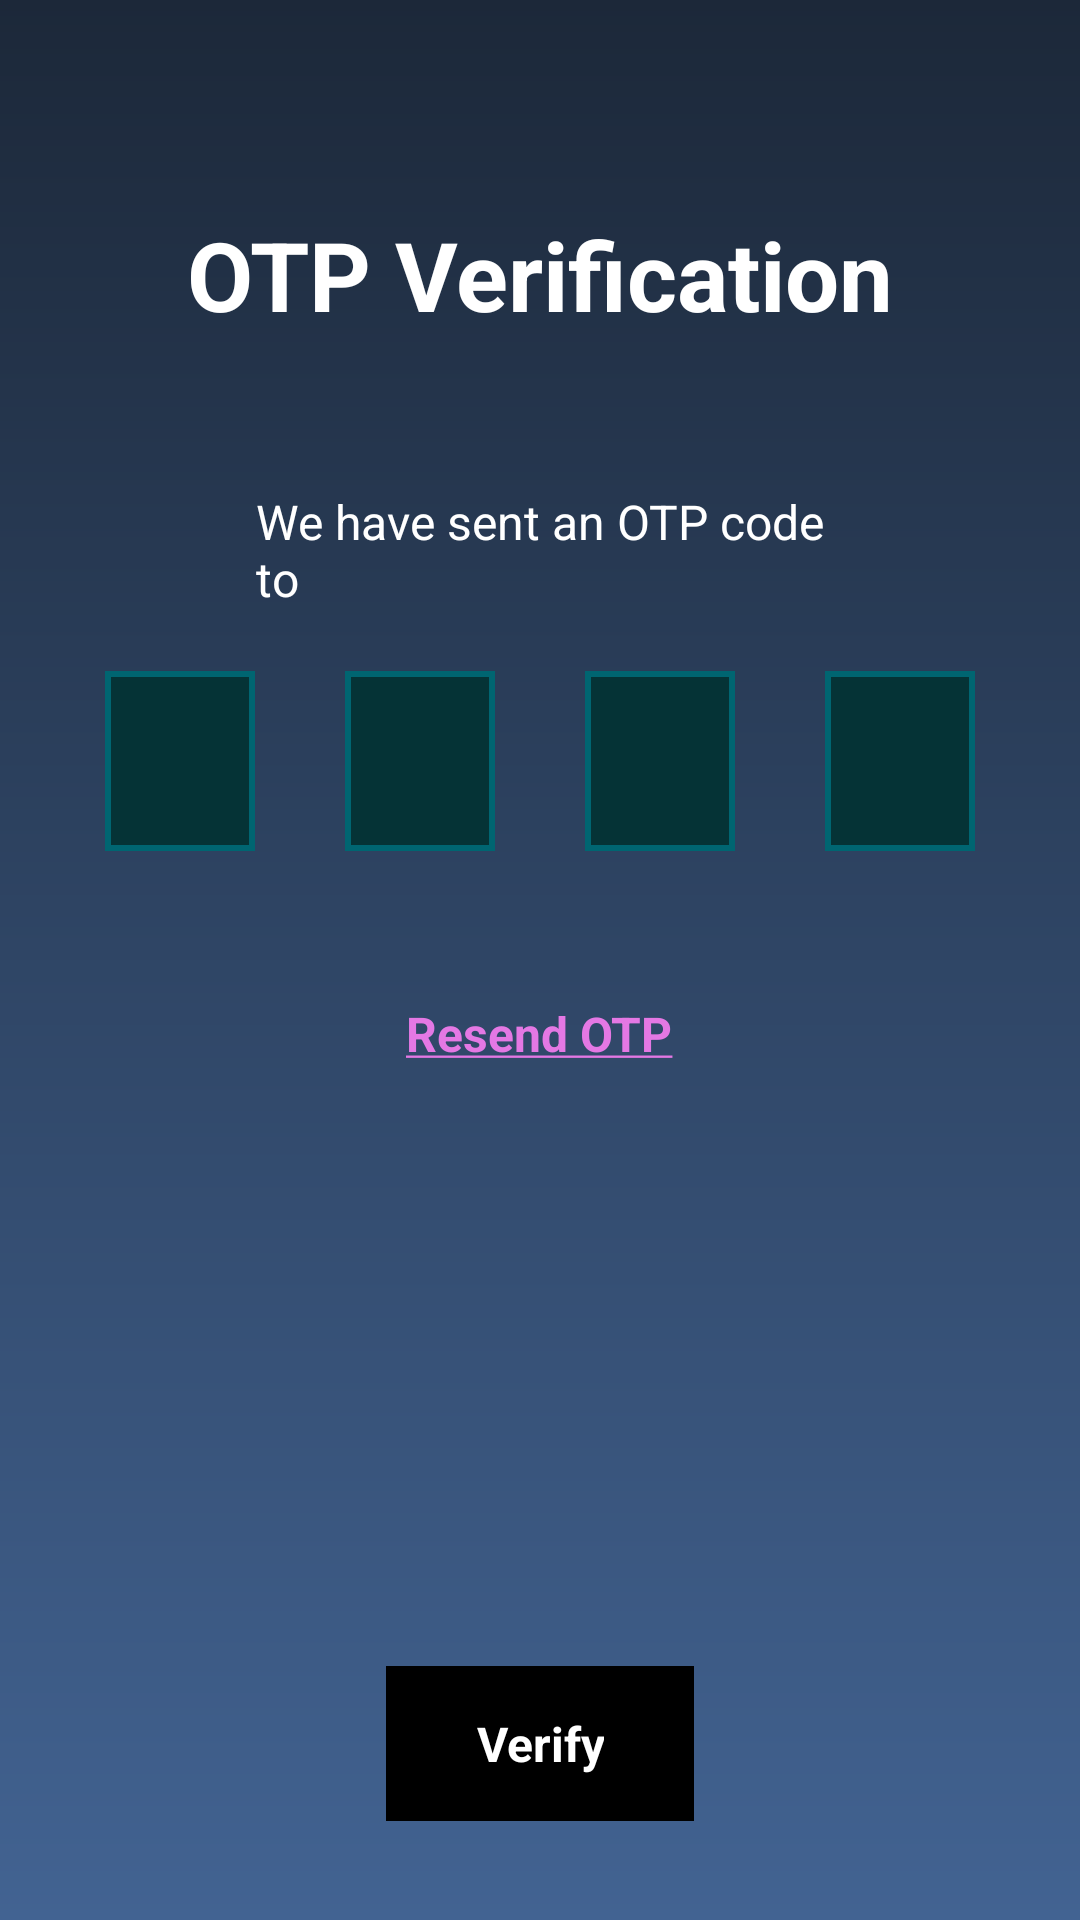

This screen was rendered from an Android layout file. Write that file and the resources it references.
<!-- AndroidManifest.xml: application theme Theme.Arten -->
<!-- res/layout/activity_otp_verify.xml -->
<?xml version="1.0" encoding="utf-8"?>
<LinearLayout xmlns:android="http://schemas.android.com/apk/res/android"
    xmlns:app="http://schemas.android.com/apk/res-auto"
    xmlns:tools="http://schemas.android.com/tools"
    android:id="@+id/main"
    android:layout_width="match_parent"
    android:layout_height="match_parent"
    android:background="@drawable/gradient_background"
    android:gravity="center_horizontal"
    android:orientation="vertical"
    tools:context=".ui.otp.OtpVerifyActivity">

    <TextView
        android:layout_width="wrap_content"
        android:layout_height="wrap_content"
        android:layout_marginTop="70dp"
        android:layout_marginBottom="50dp"
        android:text="@string/otp_verification"
        android:textColor="@color/white"
        android:textSize="32sp"
        android:textStyle="bold"
        app:layout_constraintEnd_toEndOf="parent"
        app:layout_constraintStart_toStartOf="parent"
        app:layout_constraintTop_toTopOf="parent" />

    <TextView
        android:id="@+id/otpSentTo"
        android:layout_width="wrap_content"
        android:layout_height="wrap_content"
        android:layout_gravity="center"
        android:text="@string/we_have_sent_an_otp_code_nto"
        android:textColor="@color/white"
        android:textSize="16sp" />

    <LinearLayout
        android:layout_width="match_parent"
        android:layout_height="60dp"
        android:layout_gravity="center"
        android:layout_marginTop="20dp"
        android:gravity="center"
        android:orientation="horizontal">

        <EditText
            android:id="@+id/otp1"
            android:layout_width="50dp"
            android:layout_height="match_parent"
            android:layout_marginHorizontal="15dp"
            android:autofillHints="phone"
            android:background="@drawable/rectangle_green"
            android:gravity="center"
            android:inputType="number"
            android:labelFor="@+id/otp1"
            android:maxLength="1"
            android:textColor="@color/white"
            android:textSize="25sp" />

        <EditText
            android:id="@+id/otp2"
            android:layout_width="50dp"
            android:layout_height="match_parent"
            android:layout_marginHorizontal="15dp"
            android:autofillHints="phone"
            android:background="@drawable/rectangle_green"
            android:gravity="center"
            android:inputType="number"
            android:maxLength="1"
            android:textColor="@color/white"
            android:textSize="25sp" />

        <EditText
            android:id="@+id/otp3"
            android:layout_width="50dp"
            android:layout_height="match_parent"
            android:layout_marginHorizontal="15dp"
            android:autofillHints="phone"
            android:background="@drawable/rectangle_green"
            android:gravity="center"
            android:inputType="number"
            android:maxLength="1"
            android:textColor="@color/white"
            android:textSize="25sp" />

        <EditText
            android:id="@+id/otp4"
            android:layout_width="50dp"
            android:layout_height="match_parent"
            android:layout_marginHorizontal="15dp"
            android:autofillHints="phone"
            android:background="@drawable/rectangle_green"
            android:gravity="center"
            android:inputType="number"
            android:maxLength="1"
            android:textColor="@color/white"
            android:textSize="25sp" />
    </LinearLayout>

    <TextView
        android:id="@+id/resendOtp"
        android:layout_width="wrap_content"
        android:layout_height="wrap_content"
        android:layout_marginTop="50dp"
        android:text="@string/resend_otp"
        android:textColor="@color/pink"
        android:textSize="16sp"
        android:textStyle="bold" />

    <TextView
        android:id="@+id/verifyOtp"
        android:layout_width="wrap_content"
        android:layout_height="wrap_content"
        android:layout_marginTop="200dp"
        android:background="@color/black"
        android:gravity="center"
        android:paddingHorizontal="30dp"
        android:paddingVertical="15dp"
        android:text="@string/verify"
        android:textColor="@color/white"
        android:textSize="16sp"
        android:textStyle="bold" />

</LinearLayout>
<!-- resources referenced by this layout -->
<resources>
  <color name="black">#FF000000</color>
  <color name="pink">#e478e4</color>
  <color name="white">#FFFFFFFF</color>
  <!-- drawable gradient_background (drawable) -->
  <?xml version="1.0" encoding="utf-8"?>
  <shape xmlns:android="http://schemas.android.com/apk/res/android">
      <gradient
          android:type="linear"
          android:angle="270"
          android:startColor="#1c2839"
          android:endColor="#426392" />
  </shape>
  <!-- drawable rectangle_green (drawable) -->
  <?xml version="1.0" encoding="utf-8"?>
  <shape xmlns:android="http://schemas.android.com/apk/res/android">
      <stroke android:width="2dp" android:color="#006571" />
      <solid android:color="#053336" />
  </shape>
  <string name="otp_verification">OTP Verification</string>
  <string name="resend_otp"><u>Resend OTP</u></string>
  <string name="verify">Verify</string>
  <string name="we_have_sent_an_otp_code_nto">We have sent an OTP code\nto</string>
  <style name="Theme.Arten" parent="Base.Theme.Arten" />
  <style name="Base.Theme.Arten" parent="Theme.Material3.DayNight.NoActionBar">
          
          
      </style>
</resources>
